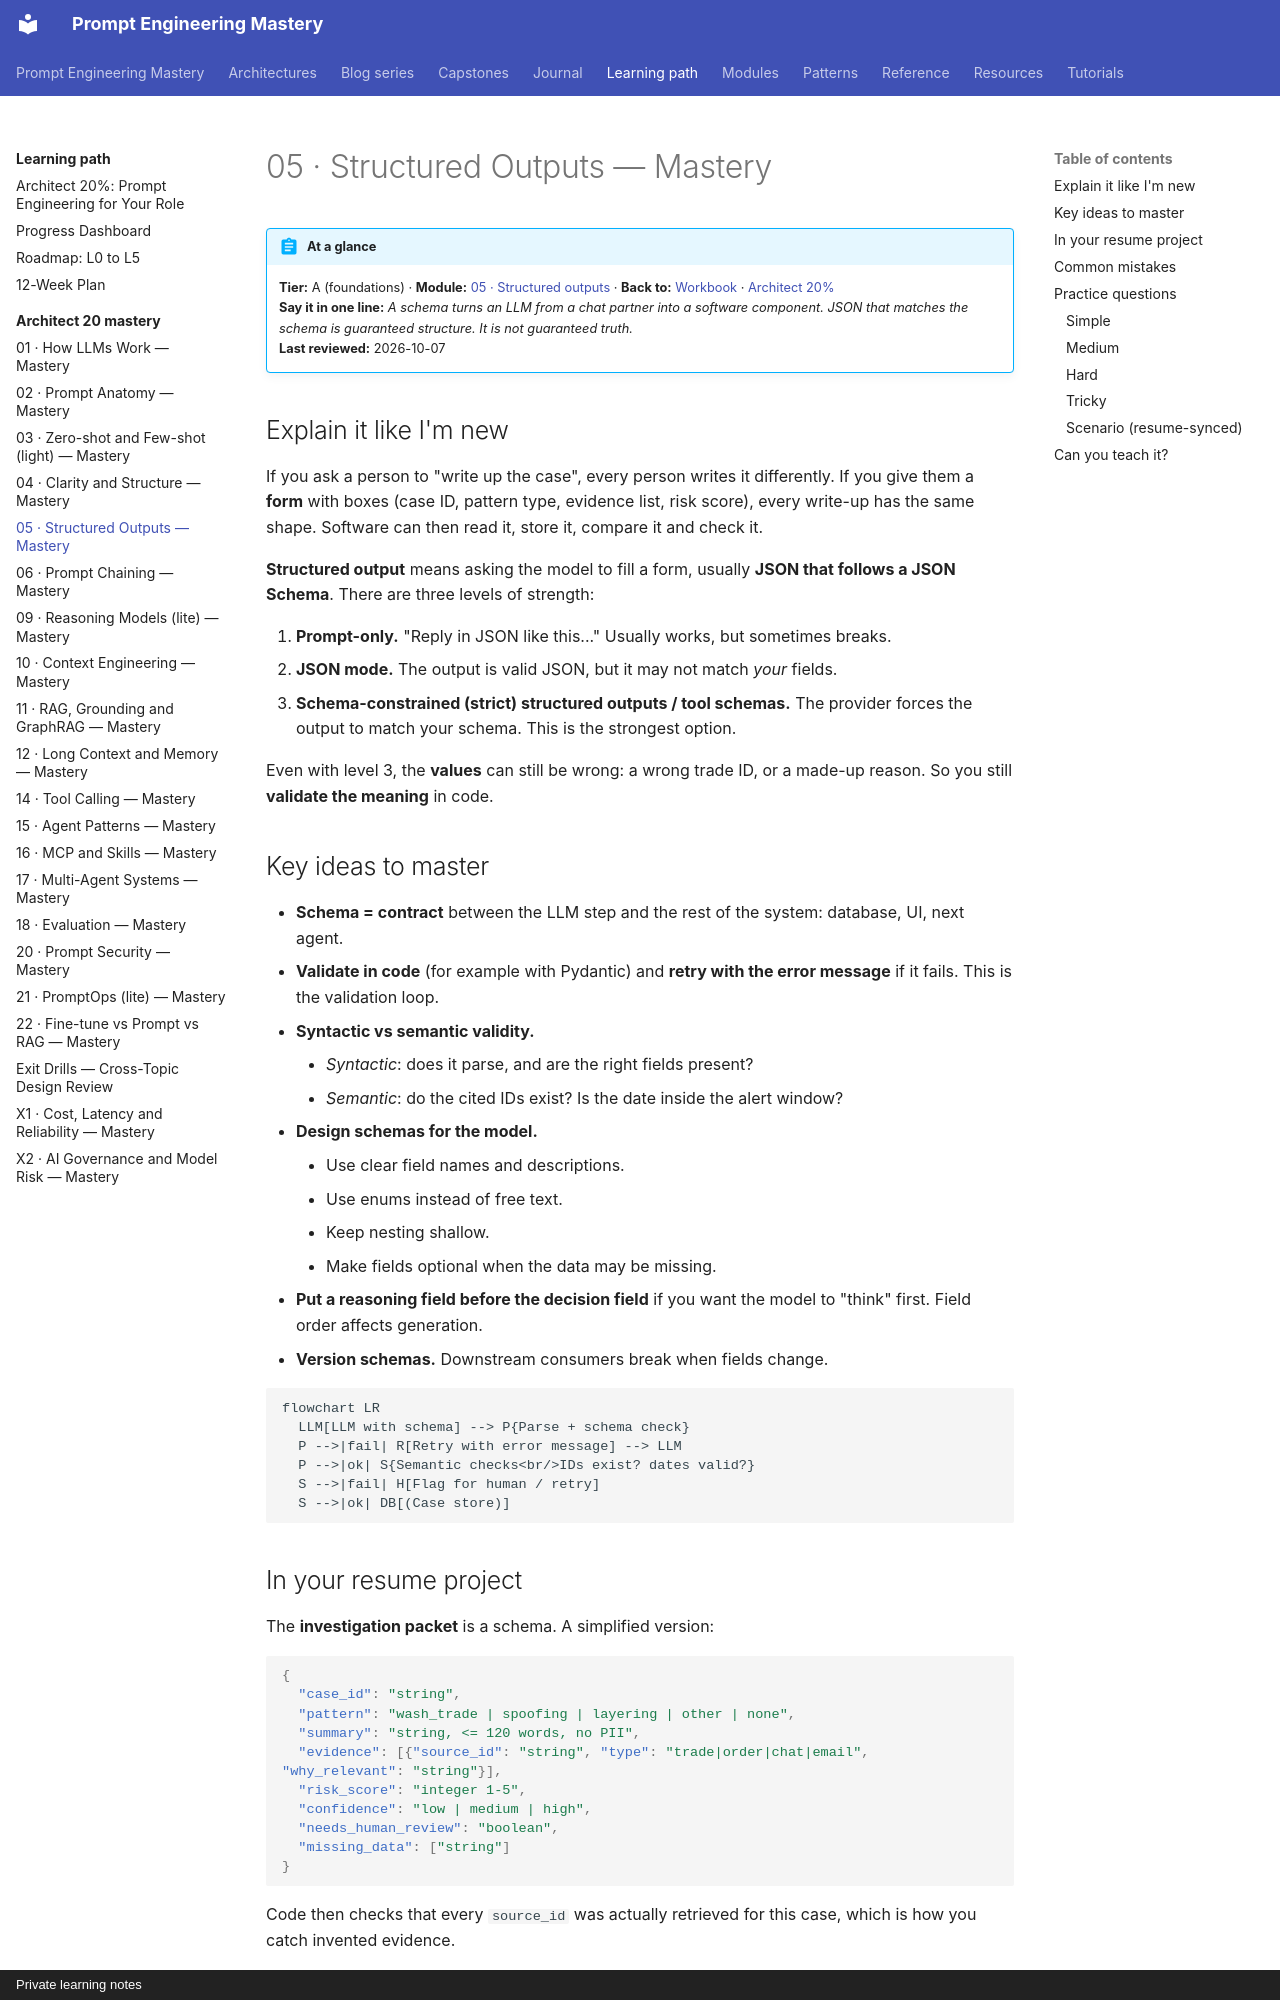

repository: atutorial5891-design/promptEngineering · page: learning-path/architect-20-mastery/05-structured-outputs/index.html · generator: mkdocs · copyright: Private learning notes

# 05 · Structured Outputs — Mastery

!!! abstract "At a glance"
    **Tier:** A (foundations) · **Module:** [05 · Structured outputs](../../modules/05-structured-outputs/index.md) · **Back to:** [Workbook](index.md) · [Architect 20%](../architect-20.md)  
    **Say it in one line:** *A schema turns an LLM from a chat partner into a software component. JSON that matches the schema is guaranteed structure. It is not guaranteed truth.*  
    **Last reviewed:** 2026-10-07

## Explain it like I'm new

If you ask a person to "write up the case", every person writes it differently. If you give them a **form** with boxes (case ID, pattern type, evidence list, risk score), every write-up has the same shape. Software can then read it, store it, compare it and check it.

**Structured output** means asking the model to fill a form, usually **JSON that follows a JSON Schema**. There are three levels of strength:

1. **Prompt-only.** "Reply in JSON like this..." Usually works, but sometimes breaks.
2. **JSON mode.** The output is valid JSON, but it may not match *your* fields.
3. **Schema-constrained (strict) structured outputs / tool schemas.** The provider forces the output to match your schema. This is the strongest option.

Even with level 3, the **values** can still be wrong: a wrong trade ID, or a made-up reason. So you still **validate the meaning** in code.

## Key ideas to master

- **Schema = contract** between the LLM step and the rest of the system: database, UI, next agent.
- **Validate in code** (for example with Pydantic) and **retry with the error message** if it fails. This is the validation loop.
- **Syntactic vs semantic validity.**
    - *Syntactic*: does it parse, and are the right fields present?
    - *Semantic*: do the cited IDs exist? Is the date inside the alert window?
- **Design schemas for the model.**
    - Use clear field names and descriptions.
    - Use enums instead of free text.
    - Keep nesting shallow.
    - Make fields optional when the data may be missing.
- **Put a reasoning field before the decision field** if you want the model to "think" first. Field order affects generation.
- **Version schemas.** Downstream consumers break when fields change.

```mermaid
flowchart LR
  LLM[LLM with schema] --> P{Parse + schema check}
  P -->|fail| R[Retry with error message] --> LLM
  P -->|ok| S{Semantic checks<br/>IDs exist? dates valid?}
  S -->|fail| H[Flag for human / retry]
  S -->|ok| DB[(Case store)]
```

## In your resume project

The **investigation packet** is a schema. A simplified version:

```json
{
  "case_id": "string",
  "pattern": "wash_trade | spoofing | layering | other | none",
  "summary": "string, <= 120 words, no PII",
  "evidence": [{"source_id": "string", "type": "trade|order|chat|email", "why_relevant": "string"}],
  "risk_score": "integer 1-5",
  "confidence": "low | medium | high",
  "needs_human_review": "boolean",
  "missing_data": ["string"]
}
```

Code then checks that every `source_id` was actually retrieved for this case, which is how you catch invented evidence.
